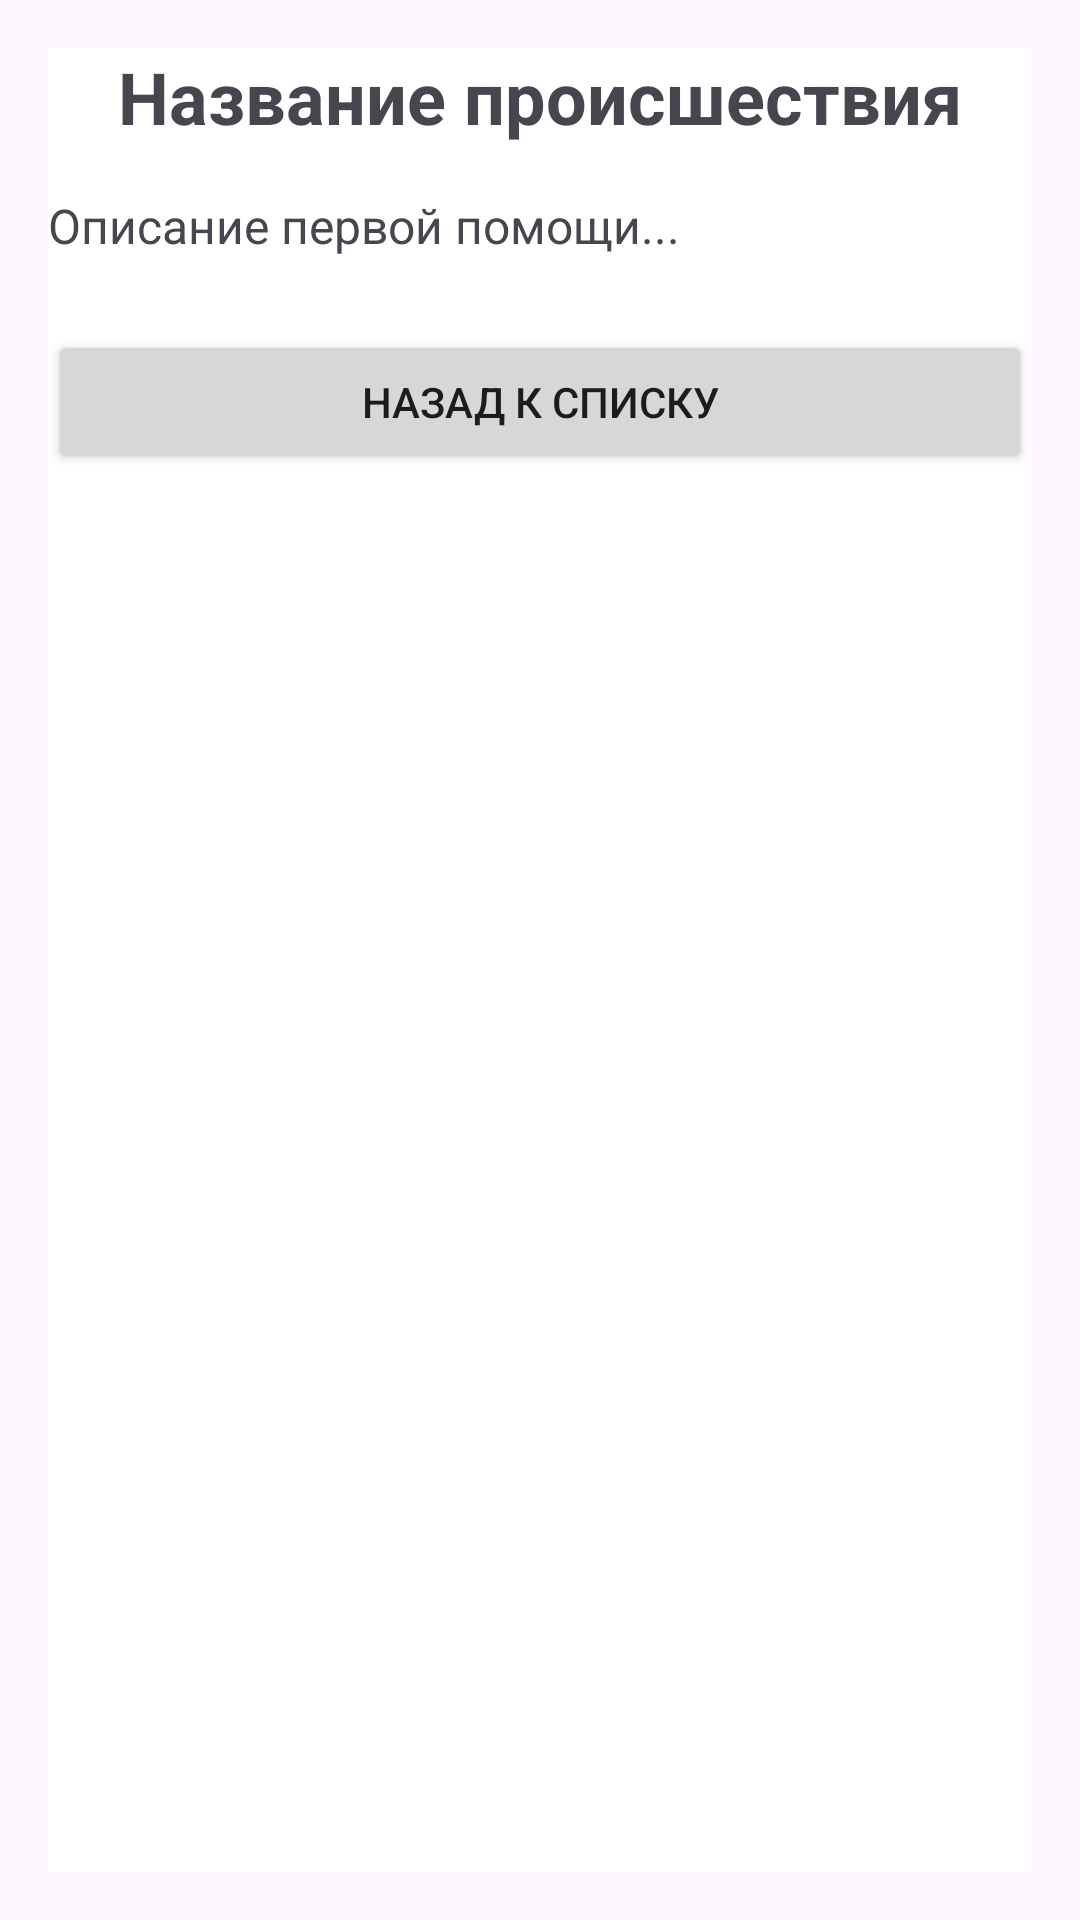

Reconstruct the res/layout file that produces this screen, plus the resources it refers to.
<!-- AndroidManifest.xml: application theme Theme.First_Aid -->
<!-- res/layout/activity_first_aid.xml -->
<?xml version="1.0" encoding="utf-8"?>
<ScrollView xmlns:android="http://schemas.android.com/apk/res/android"
    android:layout_width="match_parent"
    android:layout_height="match_parent"
    android:padding="16dp"
    android:fillViewport="true">

    <LinearLayout
        android:layout_width="match_parent"
        android:layout_height="wrap_content"
        android:background="@color/white"
        android:orientation="vertical">

        <TextView
            android:id="@+id/tvIncidentTitle"
            android:layout_width="match_parent"
            android:layout_height="wrap_content"
            android:layout_marginBottom="16dp"
            android:gravity="center"
            android:text="@string/name_incident"
            android:textSize="24sp"
            android:textStyle="bold" />

        <ImageView
            android:id="@+id/ivIncidentImage"
            android:layout_width="match_parent"
            android:layout_height="200dp"
            android:layout_marginBottom="16dp"
            android:background="#f0f0f0"
            android:scaleType="centerCrop"
            android:visibility="gone" />

        <TextView
            android:id="@+id/tvIncidentDescription"
            android:layout_width="match_parent"
            android:layout_height="wrap_content"
            android:lineSpacingMultiplier="1.2"
            android:text="@string/first_aid_description"
            android:textSize="16sp" />

        <Button
            android:id="@+id/btnBack"
            android:layout_width="match_parent"
            android:layout_height="wrap_content"
            android:layout_marginTop="24dp"
            android:text="@string/back_to_list"
            android:textColorHint="@color/white_text" />

    </LinearLayout>
</ScrollView>
<!-- resources referenced by this layout -->
<resources>
  <color name="white">#FFFFFFFF</color>
  <color name="white_text">#FFFFFFFF</color>
  <string name="back_to_list">Назад к списку</string>
  <string name="first_aid_description">Описание первой помощи...</string>
  <string name="name_incident">Название происшествия</string>
  <style name="Theme.First_Aid" parent="Base.Theme.First_Aid" />
  <style name="Base.Theme.First_Aid" parent="Theme.Material3.DayNight.NoActionBar">
          
          
      </style>
</resources>
